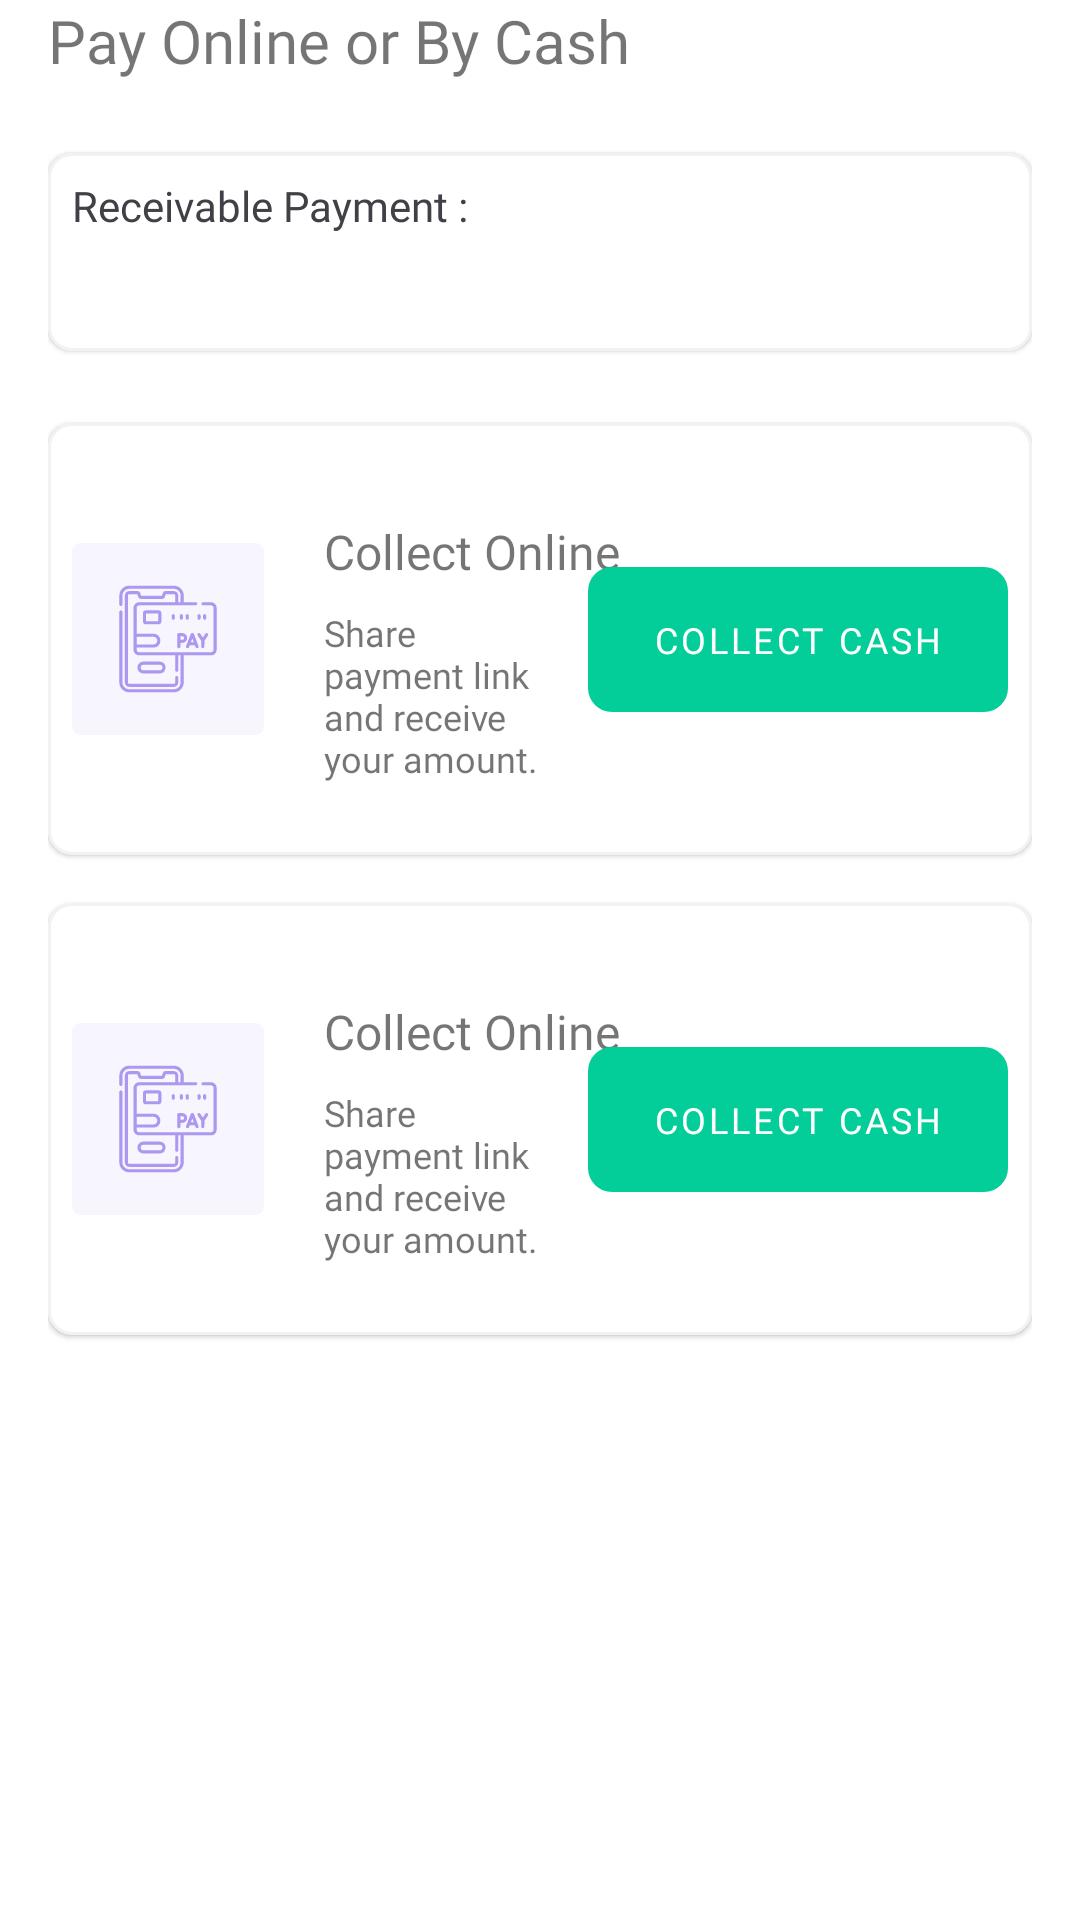

Reconstruct the res/layout file that produces this screen, plus the resources it refers to.
<!-- AndroidManifest.xml: application theme Theme.EzeeFinance -->
<!-- res/layout/fragment_payment.xml -->
<?xml version="1.0" encoding="utf-8"?>
<layout xmlns:android="http://schemas.android.com/apk/res/android"
    xmlns:app="http://schemas.android.com/apk/res-auto"
    xmlns:tools="http://schemas.android.com/tools">

    <data>

        <variable
            name="viewModel"
            type="in.ezeefinance.customer.project.ProjectHomeViewModel" />
    </data>

    <androidx.constraintlayout.widget.ConstraintLayout
        android:layout_width="match_parent"
        android:layout_height="match_parent"
        android:paddingHorizontal="@dimen/dimen_16sp"
        tools:context=".payment.PaymentFragment">


        <com.google.android.material.textview.MaterialTextView
            android:id="@+id/tvHeading"
            android:layout_width="0dp"
            android:layout_height="wrap_content"
            android:text="@string/pay_online_or_by_cash"
            android:textSize="@dimen/dimen_heading"
            app:fontFamily="@font/inter_semi_bold"
            app:layout_constraintStart_toStartOf="parent"
            app:layout_constraintTop_toTopOf="parent" />

        <com.google.android.material.card.MaterialCardView
            android:id="@+id/amountCard"
            android:layout_width="match_parent"
            android:layout_height="wrap_content"
            android:layout_marginTop="@dimen/dimen_24dp"
            app:cardCornerRadius="@dimen/dimen_8dp"
            app:layout_constraintTop_toBottomOf="@id/tvHeading"
            app:strokeColor="@color/color_light_gray"
            app:strokeWidth="@dimen/dimen_1dp">

            <androidx.constraintlayout.widget.ConstraintLayout
                android:layout_width="match_parent"
                android:layout_height="wrap_content"
                android:layout_marginHorizontal="@dimen/dimen_8dp"
                android:layout_marginVertical="@dimen/dimen_8dp">

                <com.google.android.material.textview.MaterialTextView
                    android:id="@+id/labelAmount"
                    android:layout_width="0dp"
                    android:layout_height="wrap_content"
                    android:text="@string/receivable_payment"
                    android:textColor="@color/color_dark_gray"
                    android:textSize="@dimen/dimen_14sp"
                    app:fontFamily="@font/inter_semi_bold"
                    app:layout_constraintStart_toStartOf="parent"
                    app:layout_constraintTop_toTopOf="parent" />

                <com.google.android.material.textview.MaterialTextView
                    android:id="@+id/tvAmount"
                    android:layout_width="0dp"
                    android:layout_height="wrap_content"
                    android:layout_marginStart="@dimen/dimen_8dp"
                    android:layout_marginTop="@dimen/dimen_24dp"
                    android:text="@{@string/Rupee_double(viewModel.selectedEmi.amount)}"
                    android:textColor="@color/colorPrimary"
                    android:textSize="@dimen/dimen_14sp"
                    app:fontFamily="@font/inter_semi_bold"
                    app:layout_constraintBaseline_toBaselineOf="@id/labelAmount"
                    app:layout_constraintStart_toEndOf="@id/labelAmount"
                    tools:text="20000" />

                <com.google.android.material.textview.MaterialTextView
                    android:id="@+id/tvRemainingAmount"
                    android:layout_width="0dp"
                    android:layout_height="wrap_content"
                    android:layout_marginTop="@dimen/dimen_12dp"
                    android:textColor="@color/color_granite_gray"
                    android:textSize="@dimen/dimen_14sp"
                    app:fontFamily="@font/inter_regular"
                    app:layout_constraintStart_toStartOf="parent"
                    app:layout_constraintTop_toBottomOf="@id/labelAmount"
                    tools:text="Remaining payment: 20,999" />
            </androidx.constraintlayout.widget.ConstraintLayout>
        </com.google.android.material.card.MaterialCardView>

        <include
            android:id="@+id/collectOnlineCard"
            layout="@layout/layout_card_payment_option"
            android:layout_width="match_parent"
            android:layout_height="wrap_content"
            android:layout_marginTop="@dimen/dimen_24dp"
            app:layout_constraintTop_toBottomOf="@id/amountCard" />

        <include
            android:id="@+id/cashCard"
            layout="@layout/layout_card_payment_option"
            android:layout_width="match_parent"
            android:layout_height="wrap_content"
            android:layout_marginTop="@dimen/dimen_16dp"
            app:layout_constraintTop_toBottomOf="@id/collectOnlineCard" />

    </androidx.constraintlayout.widget.ConstraintLayout>
</layout>
<!-- res/layout/layout_card_payment_option.xml (included above) -->
<?xml version="1.0" encoding="utf-8"?>
<com.google.android.material.card.MaterialCardView xmlns:android="http://schemas.android.com/apk/res/android"
    xmlns:app="http://schemas.android.com/apk/res-auto"
    xmlns:tools="http://schemas.android.com/tools"
    android:layout_width="match_parent"
    android:layout_height="wrap_content"
    android:layout_margin="@dimen/dimen_4dp"
    app:strokeColor="@color/color_light_gray"
    app:strokeWidth="@dimen/dimen_1dp"
    app:cardCornerRadius="8dp">

    <androidx.constraintlayout.widget.ConstraintLayout
        android:layout_width="match_parent"
        android:layout_margin="@dimen/dimen_8dp"
        android:layout_height="wrap_content">

        <androidx.appcompat.widget.AppCompatImageView
            android:id="@+id/image"
            android:layout_width="@dimen/dimen_64dp"
            android:layout_height="@dimen/dimen_64dp"
            android:src="@drawable/ic_phone_pay"
            app:layout_constraintBottom_toBottomOf="parent"
            app:layout_constraintStart_toStartOf="parent"
            app:layout_constraintTop_toTopOf="parent" />

        <com.google.android.material.textview.MaterialTextView
            android:id="@+id/tvTitle"
            android:layout_width="0dp"
            android:layout_height="wrap_content"
            android:layout_marginStart="20dp"
            android:layout_marginTop="@dimen/dimen_24dp"
            android:textSize="@dimen/dimen_16sp"
            app:fontFamily="@font/inter_semi_bold"
            app:layout_constraintStart_toEndOf="@id/image"
            app:layout_constraintTop_toTopOf="parent"
            tools:text="Collect Online" />

        <com.google.android.material.textview.MaterialTextView
            android:id="@+id/tvDescription"
            android:layout_width="0dp"
            android:layout_height="wrap_content"
            android:layout_marginStart="20dp"
            android:layout_marginTop="@dimen/dimen_8dp"
            android:layout_marginEnd="@dimen/dimen_8dp"
            android:layout_marginBottom="@dimen/dimen_16sp"
            android:textSize="@dimen/dimen_12sp"
            app:fontFamily="@font/inter_regular"
            app:layout_constraintBottom_toBottomOf="parent"
            app:layout_constraintEnd_toStartOf="@id/btnPay"
            app:layout_constraintStart_toEndOf="@id/image"
            app:layout_constraintTop_toBottomOf="@id/tvTitle"
            tools:text="Share payment link and receive your amount." />

        <com.google.android.material.button.MaterialButton
            android:id="@+id/btnPay"
            style="@style/AppMainButton"
            android:layout_width="wrap_content"
            android:minWidth="@dimen/dimen_140dp"
            android:layout_height="wrap_content"
            android:layout_marginStart="@dimen/dimen_16dp"
            android:paddingTop="@dimen/dimen_16dp"
            android:paddingBottom="@dimen/dimen_16dp"
            tools:text="Collect Cash"
            android:textSize="@dimen/dimen_12sp"
            app:layout_constraintBottom_toBottomOf="parent"
            app:layout_constraintEnd_toEndOf="parent"
            app:layout_constraintHorizontal_bias="1"
            app:layout_constraintStart_toEndOf="@id/tvTitle"
            app:layout_constraintTop_toTopOf="parent" />
    </androidx.constraintlayout.widget.ConstraintLayout>


</com.google.android.material.card.MaterialCardView>
<!-- resources referenced by this layout -->
<resources>
  <color name="colorPrimary">#03CE99</color>
  <color name="color_dark_gray">#414046</color>
  <color name="color_granite_gray">#636262</color>
  <color name="color_light_gray">#F2F2F2</color>
  <dimen name="dimen_12dp">12dp</dimen>
  <dimen name="dimen_12sp">12sp</dimen>
  <dimen name="dimen_140dp">140dp</dimen>
  <dimen name="dimen_14sp">14sp</dimen>
  <dimen name="dimen_16dp">16dp</dimen>
  <dimen name="dimen_16sp">16sp</dimen>
  <dimen name="dimen_1dp">1dp</dimen>
  <dimen name="dimen_24dp">24dp</dimen>
  <dimen name="dimen_4dp">4dp</dimen>
  <dimen name="dimen_64dp">64dp</dimen>
  <dimen name="dimen_8dp">8dp</dimen>
  <dimen name="dimen_heading">20sp</dimen>
  <!-- drawable ic_phone_pay: vector/xml drawable (drawable-v24, 5520 chars, omitted) -->
  <string name="Rupee_double">₹ %,.2f</string>
  <string name="pay_online_or_by_cash">Pay Online or By Cash</string>
  <string name="receivable_payment">Receivable Payment : </string>
  <style name="AppMainButton" parent="Widget.MaterialComponents.Button.UnelevatedButton">
          <item name="android:textColor">@color/white</item>
          <item name="backgroundTint">@color/colorPrimary</item>
          <item name="cornerRadius">@dimen/dimen_8dp</item>
          <item name="fontFamily">@font/inter_semi_bold</item>
          <item name="android:textSize">@dimen/dimen_18sp</item>
          <item name="android:gravity">center</item>
          <item name="android:paddingTop">@dimen/dimen_20dp</item>
          <item name="android:paddingBottom">@dimen/dimen_20dp</item>
          <item name="paddingStart">@dimen/dimen_20dp</item>
          <item name="paddingEnd">@dimen/dimen_20dp</item>
      </style>
  <style name="Theme.EzeeFinance" parent="Theme.MaterialComponents.DayNight.NoActionBar">
          
          <item name="colorPrimary">@color/colorPrimary</item>
          <item name="colorPrimaryVariant">@color/colorPrimaryVariant</item>
          <item name="colorOnPrimary">@color/white</item>
          
          <item name="colorSecondary">@color/teal_200</item>
          <item name="colorSecondaryVariant">@color/teal_700</item>
          <item name="colorOnSecondary">@color/black</item>
          
          <item name="android:statusBarColor">?attr/colorPrimaryVariant</item>
          
      </style>
  <color name="white">#FFFFFFFF</color>
  <dimen name="dimen_18sp">18sp</dimen>
  <dimen name="dimen_20dp">20dp</dimen>
  <color name="colorPrimaryVariant">#AC98EF</color>
  <color name="teal_200">#FF03DAC5</color>
  <color name="teal_700">#FF018786</color>
  <color name="black">#FF000000</color>
</resources>
